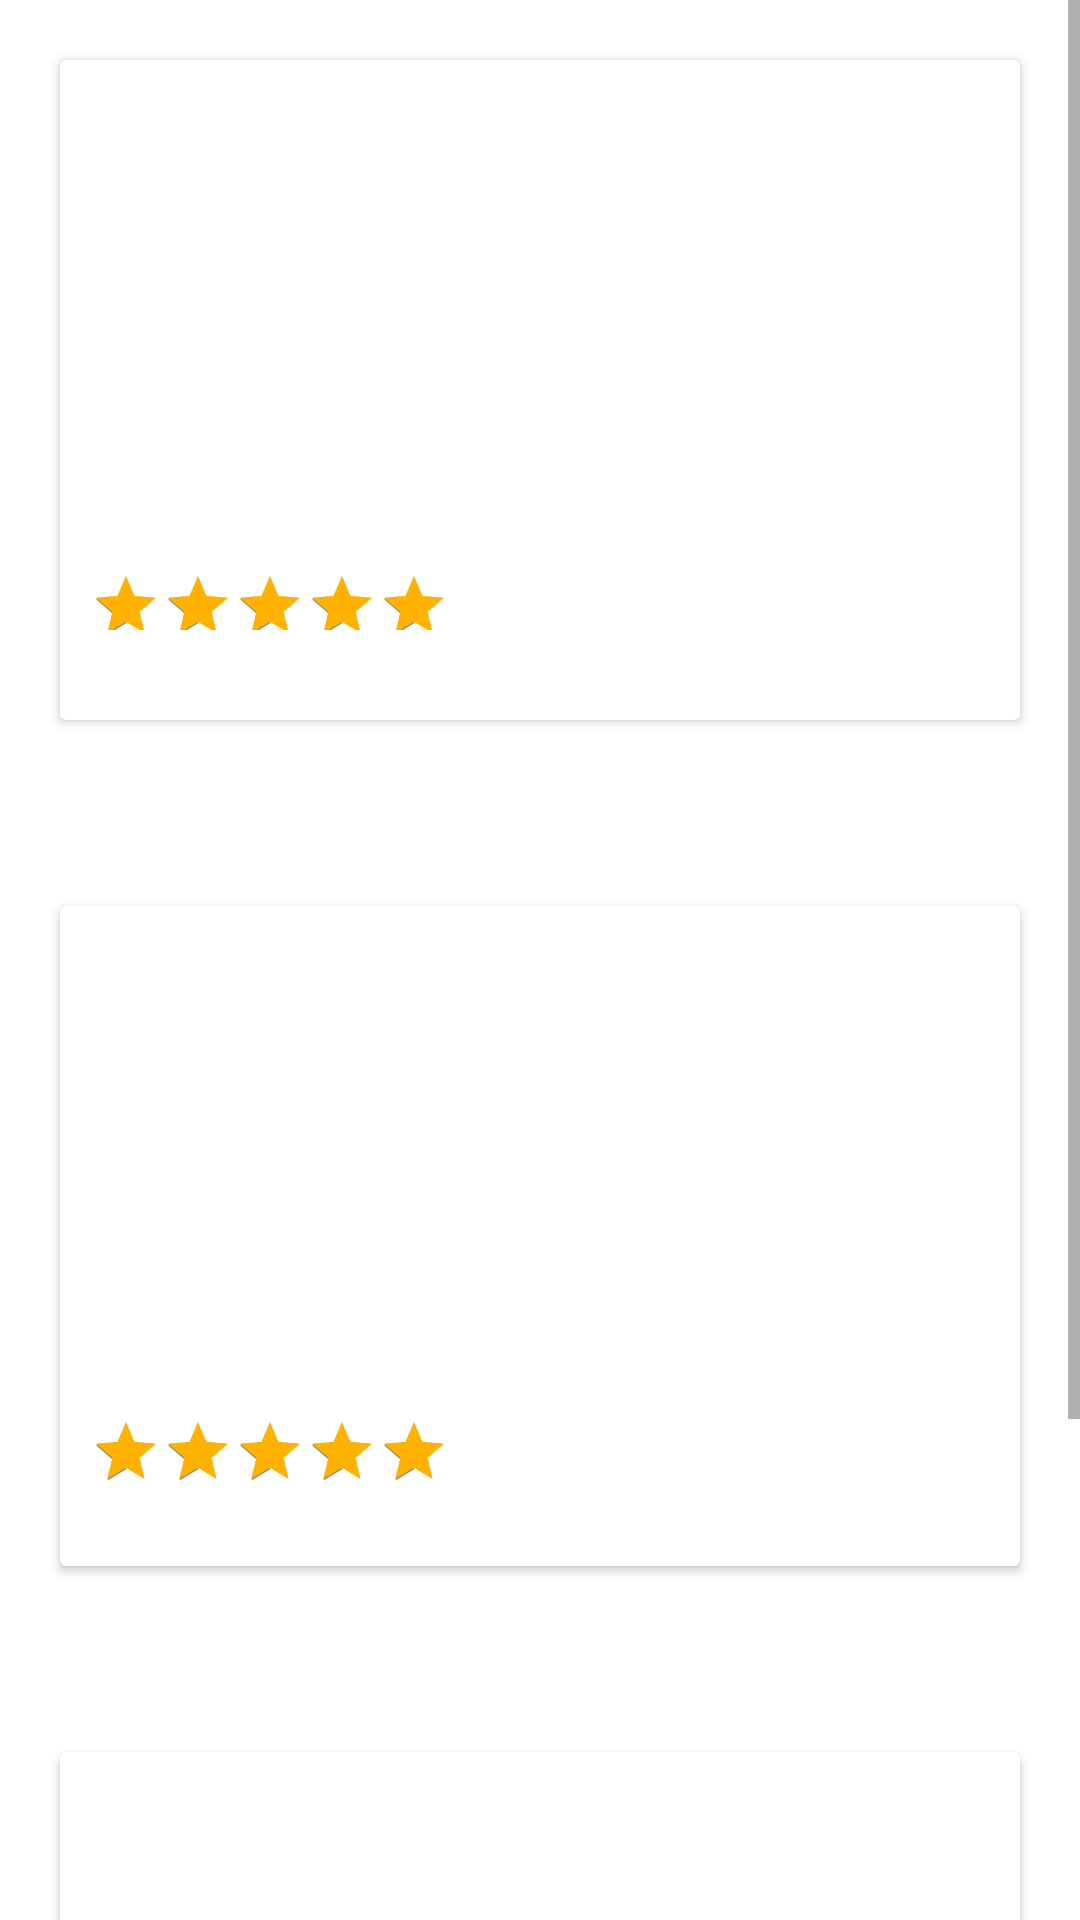

Reconstruct the res/layout file that produces this screen, plus the resources it refers to.
<!-- AndroidManifest.xml: application theme Theme.TravellingApp -->
<!-- res/layout/activity_tour_hotel_list.xml -->
<?xml version="1.0" encoding="utf-8"?>
<ScrollView xmlns:android="http://schemas.android.com/apk/res/android"
    xmlns:app="http://schemas.android.com/apk/res-auto"
    xmlns:tools="http://schemas.android.com/tools"
    android:layout_width="match_parent"
    android:layout_height="match_parent">
    <androidx.constraintlayout.widget.ConstraintLayout
         android:layout_width="match_parent"
         android:layout_height="match_parent"
         android:paddingBottom="20dp"
         tools:context=".Tour_HotelList">

      <androidx.cardview.widget.CardView
        android:id="@+id/hotel_cardView1"
        android:layout_width="match_parent"
        android:layout_height="220dp"
        android:layout_marginStart="20dp"
        android:layout_marginTop="20dp"
        android:layout_marginEnd="20dp"
        app:layout_constraintStart_toStartOf="parent"
        app:layout_constraintTop_toTopOf="parent"
        app:layout_constraintEnd_toEndOf="parent">

          <ImageView
              android:id="@+id/hotel_imageView1"
              android:layout_width="match_parent"
              android:layout_height="match_parent"
              android:scaleType="fitXY" />
          <androidx.constraintlayout.widget.ConstraintLayout
              android:layout_width="match_parent"
              android:layout_height="80dp"
              android:layout_gravity="bottom"
              android:background="@color/light_grey">
            <RatingBar
                android:id="@+id/hotel_ratingbar"
                android:layout_width="wrap_content"
                android:layout_height="40dp"
                android:secondaryProgressTint="@color/grey_2"
                android:progressTint="@color/yellow"
                android:layout_marginTop="30dp"
                android:layout_marginStart="10dp"
                android:rating="5"
                android:scaleX="0.5"
                android:scaleY="0.5"
                android:transformPivotX="0dp"
                app:layout_constraintStart_toStartOf="parent"
                app:layout_constraintTop_toTopOf="parent"/>
          </androidx.constraintlayout.widget.ConstraintLayout>
    </androidx.cardview.widget.CardView>
      <TextView
          android:id="@+id/hotel_name1"
          android:layout_width="wrap_content"
          android:layout_height="wrap_content"
          android:layout_marginTop="15dp"
          android:textSize="20sp"
          android:textColor="@color/black"
          android:fontFamily="@font/lato_bold"
          app:layout_constraintStart_toStartOf="@+id/hotel_cardView1"
          app:layout_constraintTop_toBottomOf="@+id/hotel_cardView1"/>
      <androidx.cardview.widget.CardView
          android:id="@+id/hotel_cardView2"
          android:layout_width="match_parent"
          android:layout_height="220dp"
          android:layout_marginStart="20dp"
          android:layout_marginEnd="20dp"
          android:layout_marginTop="20dp"
          app:layout_constraintTop_toBottomOf="@+id/hotel_name1">
          <ImageView
              android:id="@+id/hotel_imageView2"
              android:layout_width="match_parent"
              android:layout_height="match_parent"
              android:scaleType="fitXY"/>
          <androidx.constraintlayout.widget.ConstraintLayout
              android:layout_width="match_parent"
              android:layout_height="80dp"
              android:layout_gravity="bottom"
              android:background="@color/light_grey">
            <RatingBar
              android:id="@+id/hotel_ratingbar2"
              android:layout_width="wrap_content"
              android:layout_height="50dp"
              android:secondaryProgressTint="@color/grey_2"
              android:progressTint="@color/yellow"
              android:layout_marginTop="30dp"
              android:layout_marginStart="10dp"
              android:rating="5"
              android:scaleX="0.5"
              android:scaleY="0.5"
              android:transformPivotX="0dp"
              app:layout_constraintStart_toStartOf="parent"
              app:layout_constraintTop_toTopOf="parent" />
          </androidx.constraintlayout.widget.ConstraintLayout>
      </androidx.cardview.widget.CardView>
      <TextView
          android:id="@+id/hotel_name2"
          android:layout_width="wrap_content"
          android:layout_height="wrap_content"
          android:layout_marginTop="15dp"
          android:textSize="20sp"
          android:textColor="@color/black"
          android:fontFamily="@font/lato_bold"
          app:layout_constraintStart_toStartOf="@+id/hotel_cardView2"
          app:layout_constraintTop_toBottomOf="@+id/hotel_cardView2"/>
      <androidx.cardview.widget.CardView
          android:id="@+id/hotel_cardview3"
          android:layout_width="match_parent"
          android:layout_height="220dp"
          android:layout_marginStart="20dp"
          android:layout_marginEnd="20dp"
          android:layout_marginTop="20dp"
          app:layout_constraintTop_toBottomOf="@+id/hotel_name2">
          <ImageView
              android:id="@+id/hotel_imageView3"
              android:layout_width="match_parent"
              android:layout_height="match_parent"
              android:scaleType="fitXY"/>
          <androidx.constraintlayout.widget.ConstraintLayout
              android:layout_width="match_parent"
              android:layout_height="80dp"
              android:layout_gravity="bottom"
              android:background="@color/light_grey">
          <RatingBar
              android:id="@+id/hotel_ratingbar3"
              android:layout_width="wrap_content"
              android:layout_height="40dp"
              android:secondaryProgressTint="@color/grey_2"
              android:progressTint="@color/yellow"
              android:layout_marginTop="30dp"
              android:layout_marginStart="10dp"
              android:rating="5"
              android:scaleX="0.5"
              android:scaleY="0.5"
              android:transformPivotX="0dp"
              app:layout_constraintStart_toStartOf="parent"
              app:layout_constraintTop_toTopOf="parent"/>
          </androidx.constraintlayout.widget.ConstraintLayout>
      </androidx.cardview.widget.CardView>
      <TextView
          android:id="@+id/hotel_name3"
          android:layout_width="wrap_content"
          android:layout_height="wrap_content"
          android:textSize="20sp"
          android:textColor="@color/black"
          android:fontFamily="@font/lato_bold"
          android:layout_marginTop="15dp"
          app:layout_constraintStart_toStartOf="@id/hotel_cardview3"
          app:layout_constraintTop_toBottomOf="@id/hotel_cardview3"/>
</androidx.constraintlayout.widget.ConstraintLayout>
</ScrollView>
<!-- resources referenced by this layout -->
<resources>
  <color name="black">#FF000000</color>
  <color name="grey_2">#FF888888</color>
  <color name="light_grey">#80FFFFFF</color>
  <color name="yellow">#FFFFB300</color>
  <style name="Theme.TravellingApp" parent="Theme.MaterialComponents.DayNight.NoActionBar">
          
          <item name="colorPrimary">@color/purple_500</item>
          <item name="colorPrimaryVariant">@color/purple_700</item>
          <item name="colorOnPrimary">@color/white</item>
          
          <item name="colorSecondary">@color/teal_200</item>
          <item name="colorSecondaryVariant">@color/teal_700</item>
          <item name="colorOnSecondary">@color/black</item>
          
          <item name="android:statusBarColor">?attr/colorPrimaryVariant</item>
          
      </style>
  <color name="purple_500">#FF6200EE</color>
  <color name="purple_700">#FF3700B3</color>
  <color name="white">#FFFFFFFF</color>
  <color name="teal_200">#FF03DAC5</color>
  <color name="teal_700">#FF018786</color>
</resources>
